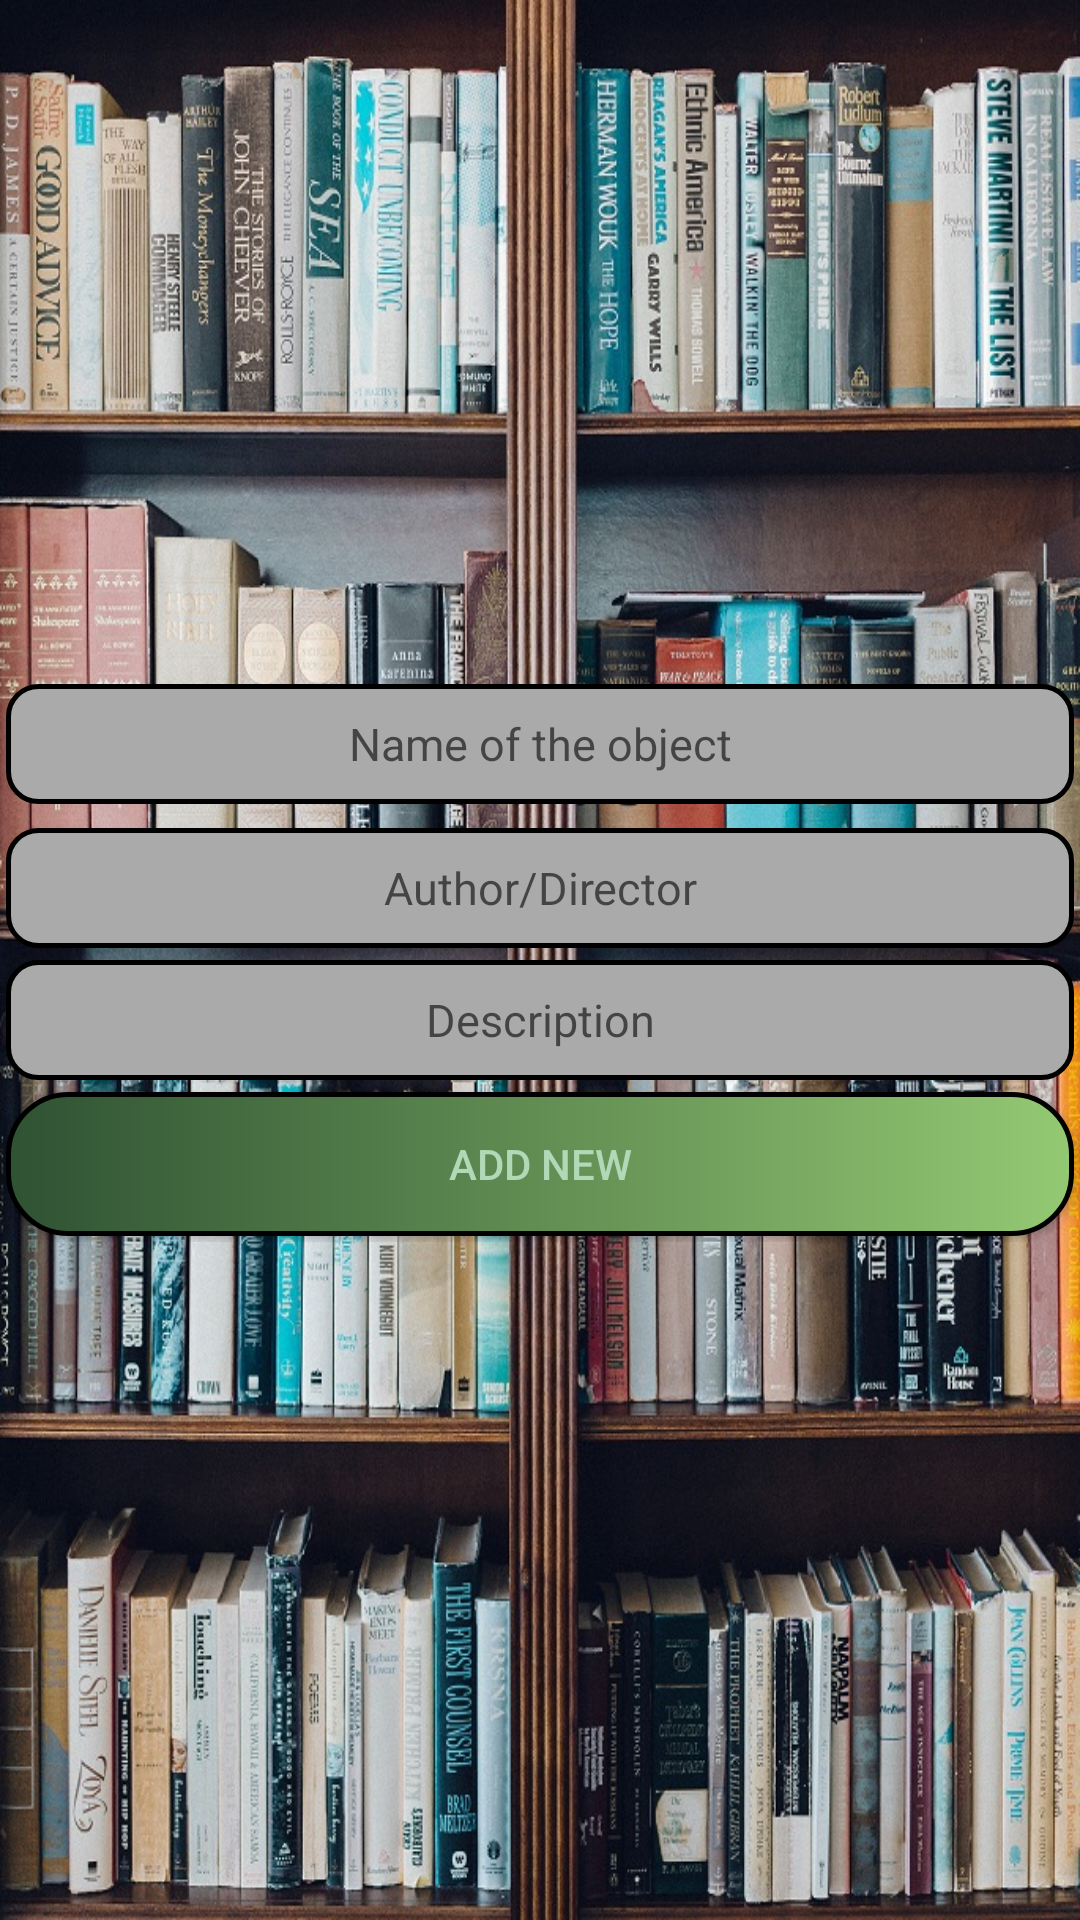

Here is an Android app screen rendered from its layout file. Give the layout XML and the strings, colors and styles it references.
<!-- AndroidManifest.xml: application theme AppTheme -->
<!-- res/layout/activity_nowy_elem.xml -->
<?xml version="1.0" encoding="utf-8"?>
<RelativeLayout xmlns:android="http://schemas.android.com/apk/res/android"
    xmlns:app="http://schemas.android.com/apk/res-auto"
    xmlns:tools="http://schemas.android.com/tools"
    android:layout_width="match_parent"
    android:layout_height="match_parent"
    tools:context=".NowyElem"
    android:background="@drawable/backgroud2"
    >

    <LinearLayout
        android:layout_width="match_parent"
        android:layout_height="wrap_content"
        android:orientation="vertical"
        android:layout_centerInParent="true"
        >

        <EditText
            android:layout_width="match_parent"
            android:layout_height="wrap_content"
            android:text=""
            android:id="@+id/nowa_nazwa"
            android:hint="Name of the object"
            android:background="@drawable/editext"
            android:textSize="15sp"
            android:height="40dp"
            android:layout_margin="2dp"
            android:gravity="center"
            />


        <Spinner
            android:id="@+id/spinner2"
            android:layout_width="match_parent"
            android:layout_height="wrap_content"
            android:background="@drawable/spinner"
            android:layout_margin="2dp"
            />

        <EditText
            android:layout_width="match_parent"
            android:layout_height="wrap_content"
            android:text=""
            android:id="@+id/sklady"
            android:hint="Author/Director"
            android:background="@drawable/editext"
            android:textSize="15sp"
            android:height="40dp"
            android:layout_margin="2dp"
            android:gravity="center"
            />

        <EditText
            android:layout_width="match_parent"
            android:layout_height="wrap_content"
            android:text=""
            android:id="@+id/opis"
            android:hint="Description"
            android:background="@drawable/editext"
            android:textSize="15sp"
            android:height="40dp"
            android:layout_margin="2dp"
            android:gravity="center"
            />

        <Button
            android:layout_width="match_parent"
            android:layout_height="wrap_content"
            android:onClick="DodajNowe"
            android:text="Add New"
            android:background="@drawable/button"
            android:layout_margin="2dp"
            android:textColor="#B1D8B7"
            />

    </LinearLayout>
</RelativeLayout>
<!-- resources referenced by this layout -->
<resources>
  <!-- drawable backgroud2: jpg bitmap (drawable, 360532 bytes) -->
  <!-- drawable button (drawable) -->
  <?xml version="1.0" encoding="utf-8"?>
  <shape xmlns:android="http://schemas.android.com/apk/res/android" android:shape="rectangle">
      <gradient android:startColor="#2F5233" android:endColor="#94C973" android:type="linear"></gradient>
      <corners android:radius="20dp"></corners>
      <stroke android:width="5px" android:color="#000000" />
  </shape>
  <!-- drawable editext (drawable) -->
  <?xml version="1.0" encoding="utf-8"?>
  <selector xmlns:android="http://schemas.android.com/apk/res/android">
      <item android:state_enabled="true" android:state_focused="true">
          <shape android:shape="rectangle">
              <solid android:color="@android:color/darker_gray"></solid>
              <corners android:radius="10dp"></corners>
              <stroke android:width="5px" android:color="#000000" />
          </shape>
      </item>
  
      <item android:state_enabled="true">
          <shape android:shape="rectangle">
              <solid android:color="@android:color/darker_gray"></solid>
              <corners android:radius="10dp"></corners>
              <stroke android:width="5px" android:color="#000000" />
          </shape>
      </item>
  </selector>
  <!-- drawable spinner (drawable) -->
  <?xml version="1.0" encoding="utf-8"?>
  <selector xmlns:android="http://schemas.android.com/apk/res/android">
  
      <item android:state_enabled="true" android:state_focused="true">
          <shape android:shape="rectangle">
              <solid android:color="@android:color/darker_gray"></solid>
              <corners android:radius="10dp"></corners>
              <stroke android:width="5px" android:color="#000000" />
          </shape>
      </item>
  
      <item android:state_enabled="true">
          <shape android:shape="rectangle">
              <solid android:color="@android:color/darker_gray"></solid>
              <corners android:radius="10dp"></corners>
              <stroke android:width="5px" android:color="#000000" />
          </shape>
      </item>
  
  
  </selector>
  <style name="AppTheme" parent="Theme.AppCompat.Light.DarkActionBar">
          
          <item name="colorPrimary">@color/colorPrimary</item>
          <item name="colorPrimaryDark">@color/colorPrimaryDark</item>
          <item name="colorAccent">@color/colorAccent</item>
          <item name="android:listViewStyle">@style/ListViewStyle</item>
      </style>
  <color name="colorPrimary">#2F5233</color>
  <color name="colorPrimaryDark">#000000</color>
  <color name="colorAccent">#000000</color>
  <style name="ListViewStyle" parent="android:style/Widget.ListView">
          <item name="android:divider">@android:color/black</item>
          <item name="android:dividerHeight">1dp</item>
      </style>
</resources>
